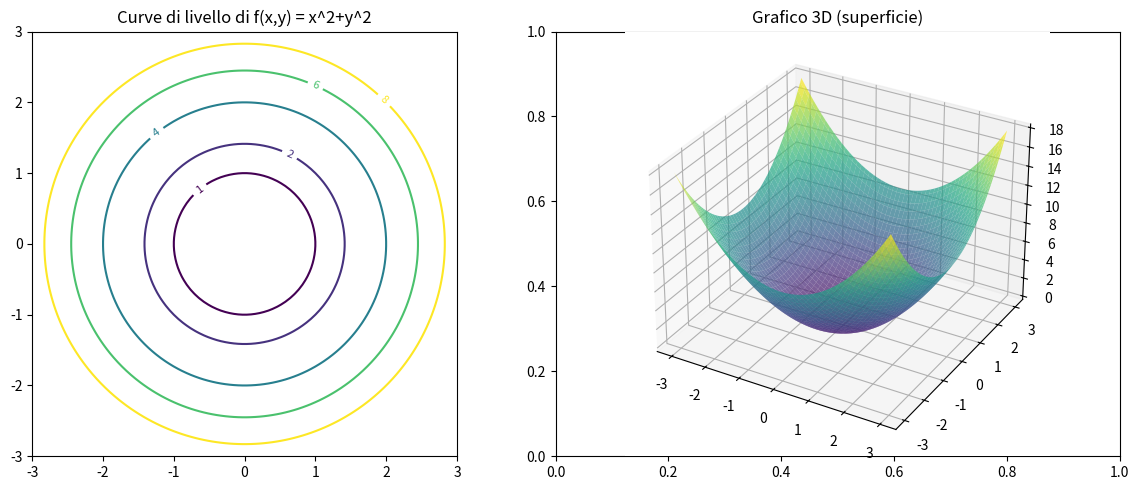

Python code for this plot: (Note: this script raises an exception after producing the figure.)
import numpy as np
import matplotlib.pyplot as plt

# Grafico e curve di livello di f(x,y) = x^2 + y^2
X = np.linspace(-3, 3, 100)
Y = np.linspace(-3, 3, 100)
X, Y = np.meshgrid(X, Y)
Z = X**2 + Y**2

fig, axes = plt.subplots(1, 2, figsize=(12, 5))

# Curve di livello (contour plot)
livelli = [1, 2, 4, 6, 8]
cs = axes[0].contour(X, Y, Z, levels=livelli, cmap='viridis')
axes[0].clabel(cs, inline=True, fontsize=8)
axes[0].set_title("Curve di livello di f(x,y) = x^2+y^2")
axes[0].set_aspect('equal')

# Grafico 3D come confronto
ax3d = fig.add_subplot(1, 2, 2, projection='3d')
ax3d.plot_surface(X, Y, Z, cmap='viridis', alpha=0.7)
ax3d.set_title("Grafico 3D (superficie)")

plt.tight_layout()
plt.show()

# Dominio di f(x,y) = 1/sqrt(y-x^2)
import sympy as sp
x, y = sp.symbols('x y', real=True)
condizione = y - x**2 > 0
print("Dominio: {(x,y) : y > x^2}")

import sympy as sp

x, y = sp.symbols('x y', real=True)

condizione1 = sp.Lt(x**2 + y**2, 4)  # x^2+y^2 < 4
print("Condizione 1 (logaritmo):", condizione1)
print("Condizione 2 (frazione): x != y")

# Verifica numerica: alcuni punti dentro/fuori dal dominio
punti = [(0, 0), (1, 0), (1, 1), (1.5, 1.5), (0, 1.9)]
for px, py in punti:
    cond1 = px**2 + py**2 < 4
    cond2 = px != py
    print(f"({px},{py}): x^2+y^2<4? {cond1}, x!=y? {cond2}, nel dominio? {cond1 and cond2}")
